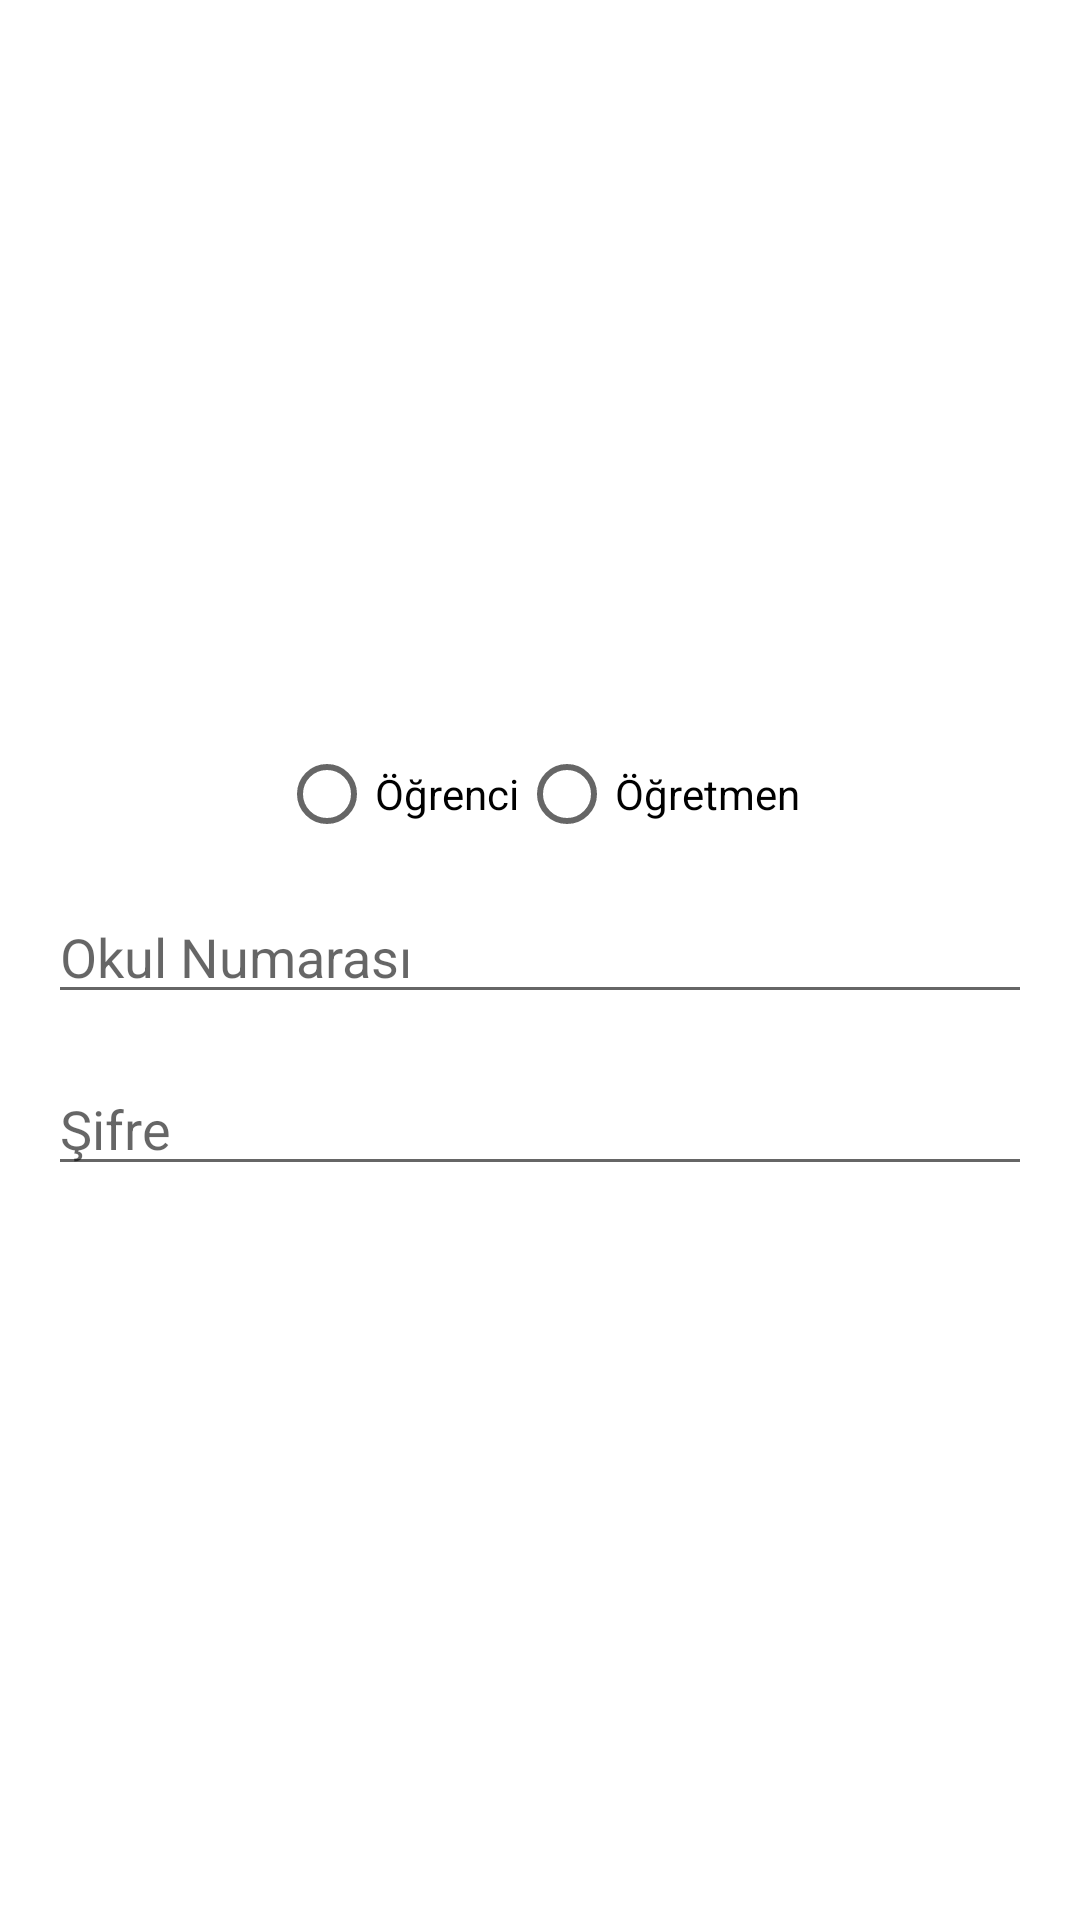

Write the Android layout XML for this screen, with the resource values it uses.
<!-- AndroidManifest.xml: application theme Theme.StudentQr -->
<!-- res/layout/fragment_login.xml -->
<?xml version="1.0" encoding="utf-8"?>
<RelativeLayout xmlns:android="http://schemas.android.com/apk/res/android"
    android:layout_width="match_parent"
    android:layout_height="match_parent"
    android:orientation="vertical">

    <LinearLayout xmlns:android="http://schemas.android.com/apk/res/android"
        android:layout_width="match_parent"
        android:layout_height="match_parent"
        android:layout_marginBottom="20dp"
        android:background="@drawable/frame_background"
        android:gravity="center"
        android:orientation="vertical"
        android:paddingStart="16dp"
        android:paddingLeft="16dp"
        android:paddingTop="8dp"
        android:paddingEnd="16dp"
        android:paddingRight="16dp">

        <RadioGroup
            android:id="@+id/radioGroupLogin"
            android:layout_width="wrap_content"
            android:layout_height="wrap_content"
            android:layout_margin="8dp"
            android:orientation="horizontal">

            <RadioButton
                android:id="@+id/student_radio_button_login"
                android:layout_width="wrap_content"
                android:layout_height="wrap_content"
                android:text="Öğrenci" />

            <RadioButton
                android:id="@+id/teacher_radio_button_login"
                android:layout_width="wrap_content"
                android:layout_height="wrap_content"
                android:text="Öğretmen"/>
        </RadioGroup>

        <EditText
            android:id="@+id/login_edit_text_email"
            android:layout_width="match_parent"
            android:layout_height="wrap_content"
            android:hint="Okul Numarası"
            android:inputType="numberDecimal" />

        <EditText
            android:id="@+id/login_edit_text_password"
            android:layout_width="match_parent"
            android:layout_height="wrap_content"
            android:layout_marginTop="16dp"
            android:hint="Şifre"
            android:inputType="textPassword" />

    </LinearLayout>


    <androidx.appcompat.widget.AppCompatButton
        android:id="@+id/login_button_login"
        android:layout_width="match_parent"
        android:layout_height="45dp"
        android:layout_alignParentBottom="true"
        android:layout_marginStart="24dp"
        android:layout_marginLeft="24dp"
        android:layout_marginEnd="24dp"
        android:layout_marginRight="24dp"
        android:background="@drawable/button_ui_background"
        android:text="Giriş Yap"
        android:textColor="@color/white" />


</RelativeLayout>
<!-- resources referenced by this layout -->
<resources>
  <color name="white">#FFFFFFFF</color>
  <style name="Theme.StudentQr" parent="Theme.MaterialComponents.DayNight.NoActionBar">
          
          <item name="colorPrimary">@color/purple_500</item>
          <item name="colorPrimaryVariant">#26d0ce</item>
          <item name="colorOnPrimary">@color/white</item>
          
          <item name="colorSecondary">@color/teal_200</item>
          <item name="colorSecondaryVariant">@color/teal_700</item>
          <item name="colorOnSecondary">@color/black</item>
          
          <item name="android:statusBarColor" tools:targetApi="l">?attr/colorPrimaryVariant</item>
          
      </style>
  <color name="purple_500">#FF6200EE</color>
  <color name="teal_200">#FF03DAC5</color>
  <color name="teal_700">#FF018786</color>
  <color name="black">#FF000000</color>
</resources>
